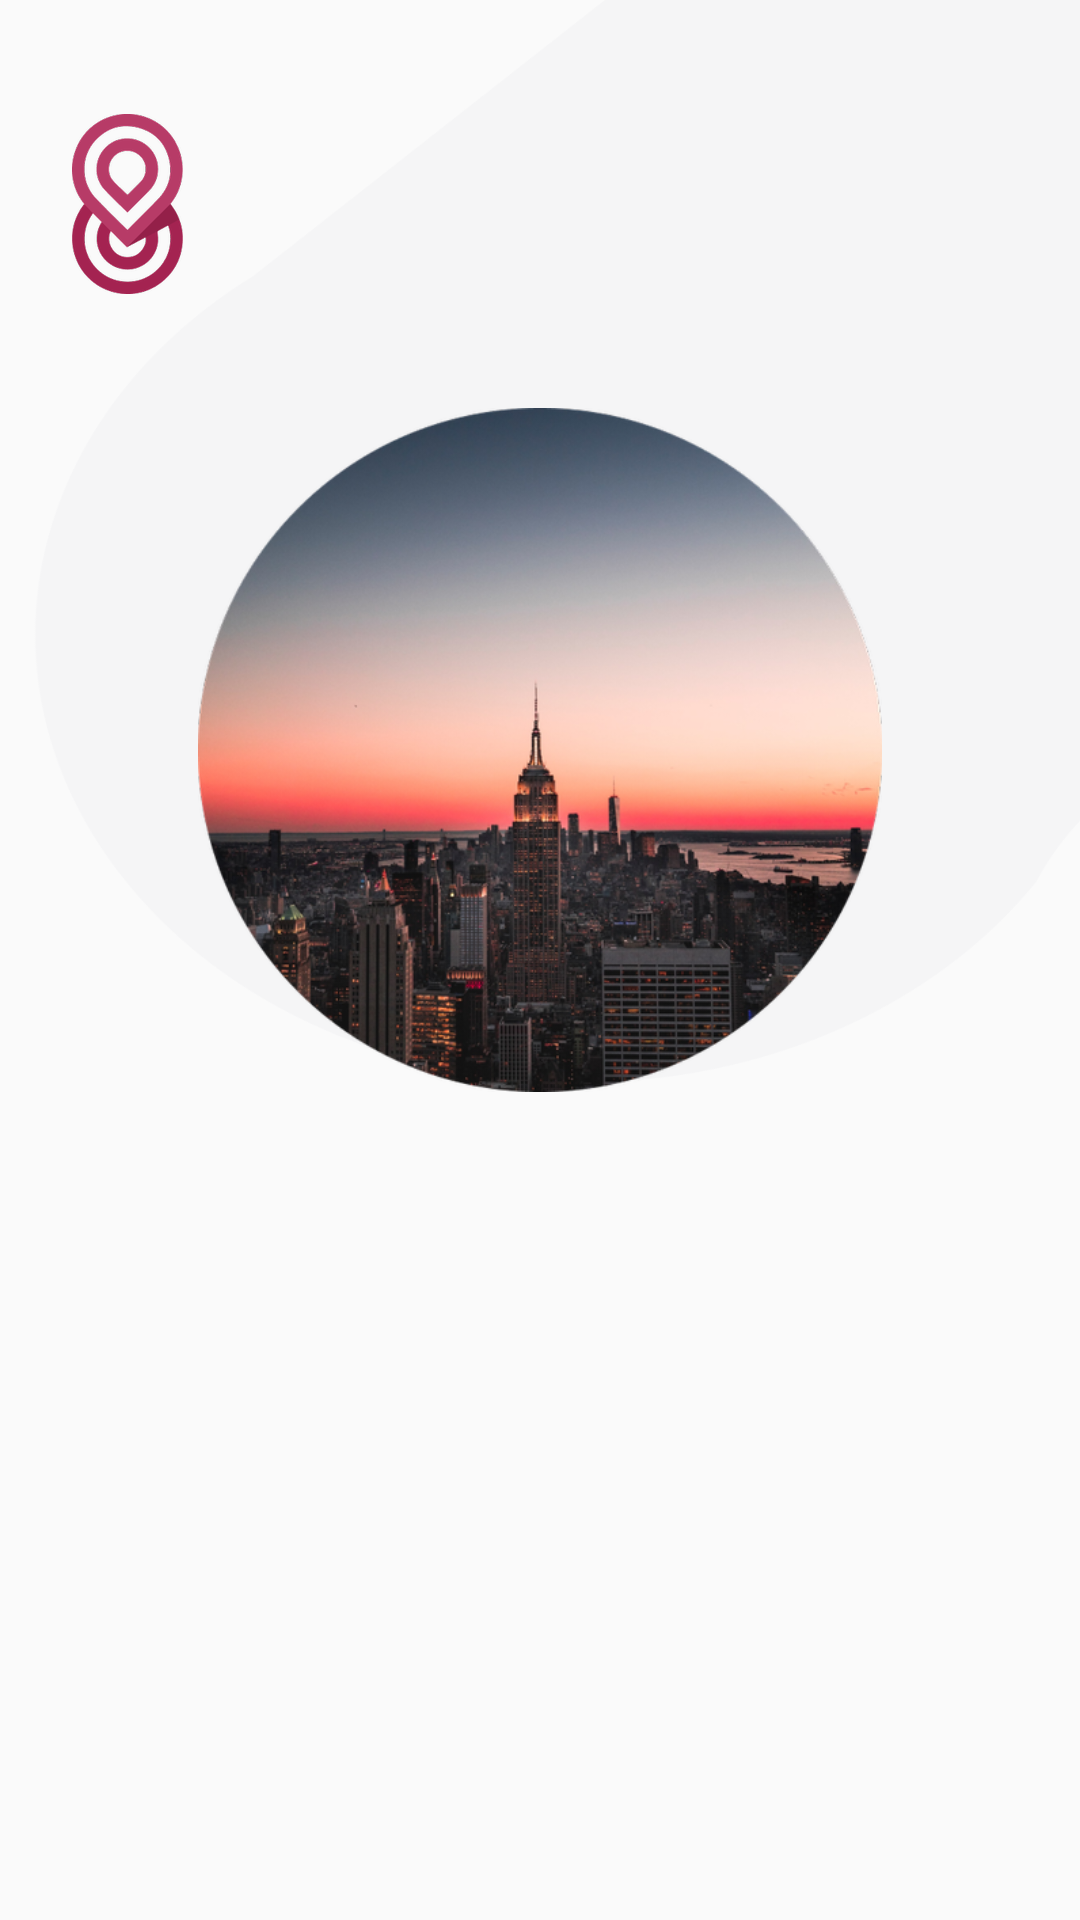

Android layout source for this screen:
<!-- AndroidManifest.xml: fallback theme Theme.MaterialComponents.DayNight.NoActionBar -->
<!-- res/layout/fragment_first_page.xml -->
<?xml version="1.0" encoding="utf-8"?>
<androidx.constraintlayout.widget.ConstraintLayout xmlns:android="http://schemas.android.com/apk/res/android"
    xmlns:app="http://schemas.android.com/apk/res-auto"
    xmlns:tools="http://schemas.android.com/tools"
    android:layout_width="match_parent"
    android:layout_height="match_parent"
    android:background="@drawable/onboarding_light"
    tools:context=".logic.ui.onboarding.FirstPageFragment">

    <ImageView
        android:layout_width="wrap_content"
        android:layout_height="wrap_content"
        android:layout_marginStart="@dimen/margin_x_large"
        android:contentDescription="@string/logo"
        android:src="@drawable/logo"
        app:layout_constraintBottom_toTopOf="@id/base_image"
        app:layout_constraintStart_toStartOf="parent"
        app:layout_constraintTop_toTopOf="parent" />

    <com.google.android.material.imageview.ShapeableImageView
        android:id="@+id/base_image"
        android:layout_width="@dimen/big_image"
        android:layout_height="@dimen/big_image"
        android:src="@drawable/new_york"
        app:layout_constraintBottom_toBottomOf="parent"
        app:layout_constraintEnd_toEndOf="parent"
        app:layout_constraintStart_toStartOf="parent"
        app:layout_constraintTop_toTopOf="parent"
        app:layout_constraintVertical_bias="0.33" />

    <TextView
        android:id="@+id/title_text"
        android:layout_width="wrap_content"
        android:layout_height="wrap_content"
        android:layout_marginStart="@dimen/margin_large"
        android:fontFamily="@font/lato_bold"
        android:maxWidth="@dimen/text_250"
        android:maxLines="2"
        android:text="@string/popular_places_in_the_world"
        android:textColor="@color/dark_black"
        android:textSize="@dimen/text_x_large"
        app:layout_constraintBottom_toBottomOf="parent"
        app:layout_constraintStart_toStartOf="parent"
        app:layout_constraintTop_toTopOf="parent"
        app:layout_constraintVertical_bias="0.65"/>

    <TextView
        android:id="@+id/description_text"
        android:layout_width="wrap_content"
        android:layout_height="wrap_content"
        android:layout_marginStart="@dimen/margin_large"
        android:layout_marginTop="@dimen/margin_large"
        android:fontFamily="@font/lato"
        android:maxWidth="@dimen/text_300"
        android:maxLines="5"
        android:text="@string/the_world_is_a_vast_and_beautiful_place_filled_with_fascinating_sights_and_experiences_from_natural_wonders_to_historic_landmarks_there_are_countless_popular_places_around_the_globe_that_attract_millions_of_visitors_every_year"
        android:textColor="@color/medium_black"
        android:textSize="@dimen/text_medium"
        app:layout_constraintStart_toStartOf="parent"
        app:layout_constraintTop_toBottomOf="@id/title_text"
        app:layout_constraintVertical_bias="0.65" />


</androidx.constraintlayout.widget.ConstraintLayout>
<!-- resources referenced by this layout -->
<resources>
  <color name="dark_black">#DE1C1B1F</color>
  <color name="medium_black">#991C1B1F</color>
  <dimen name="big_image">228dp</dimen>
  <dimen name="margin_large">16dp</dimen>
  <dimen name="margin_x_large">24dp</dimen>
  <dimen name="text_medium">14sp</dimen>
  <dimen name="text_x_large">18sp</dimen>
  <!-- drawable logo: png bitmap (drawable-hdpi, 10200 bytes) -->
  <!-- drawable new_york: png bitmap (drawable-hdpi, 87541 bytes) -->
  <!-- drawable onboarding_light: png bitmap (drawable-hdpi, 21101 bytes) -->
  <string name="logo">logo</string>
  <string name="popular_places_in_the_world">Popular places in the world</string>
  <string name="the_world_is_a_vast_and_beautiful_place_filled_with_fascinating_sights_and_experiences_from_natural_wonders_to_historic_landmarks_there_are_countless_popular_places_around_the_globe_that_attract_millions_of_visitors_every_year">The world is a vast and beautiful place, filled with fascinating sights and experiences. From natural wonders to historic landmarks, there are countless popular places around the globe that attract millions of visitors every year.</string>
</resources>
